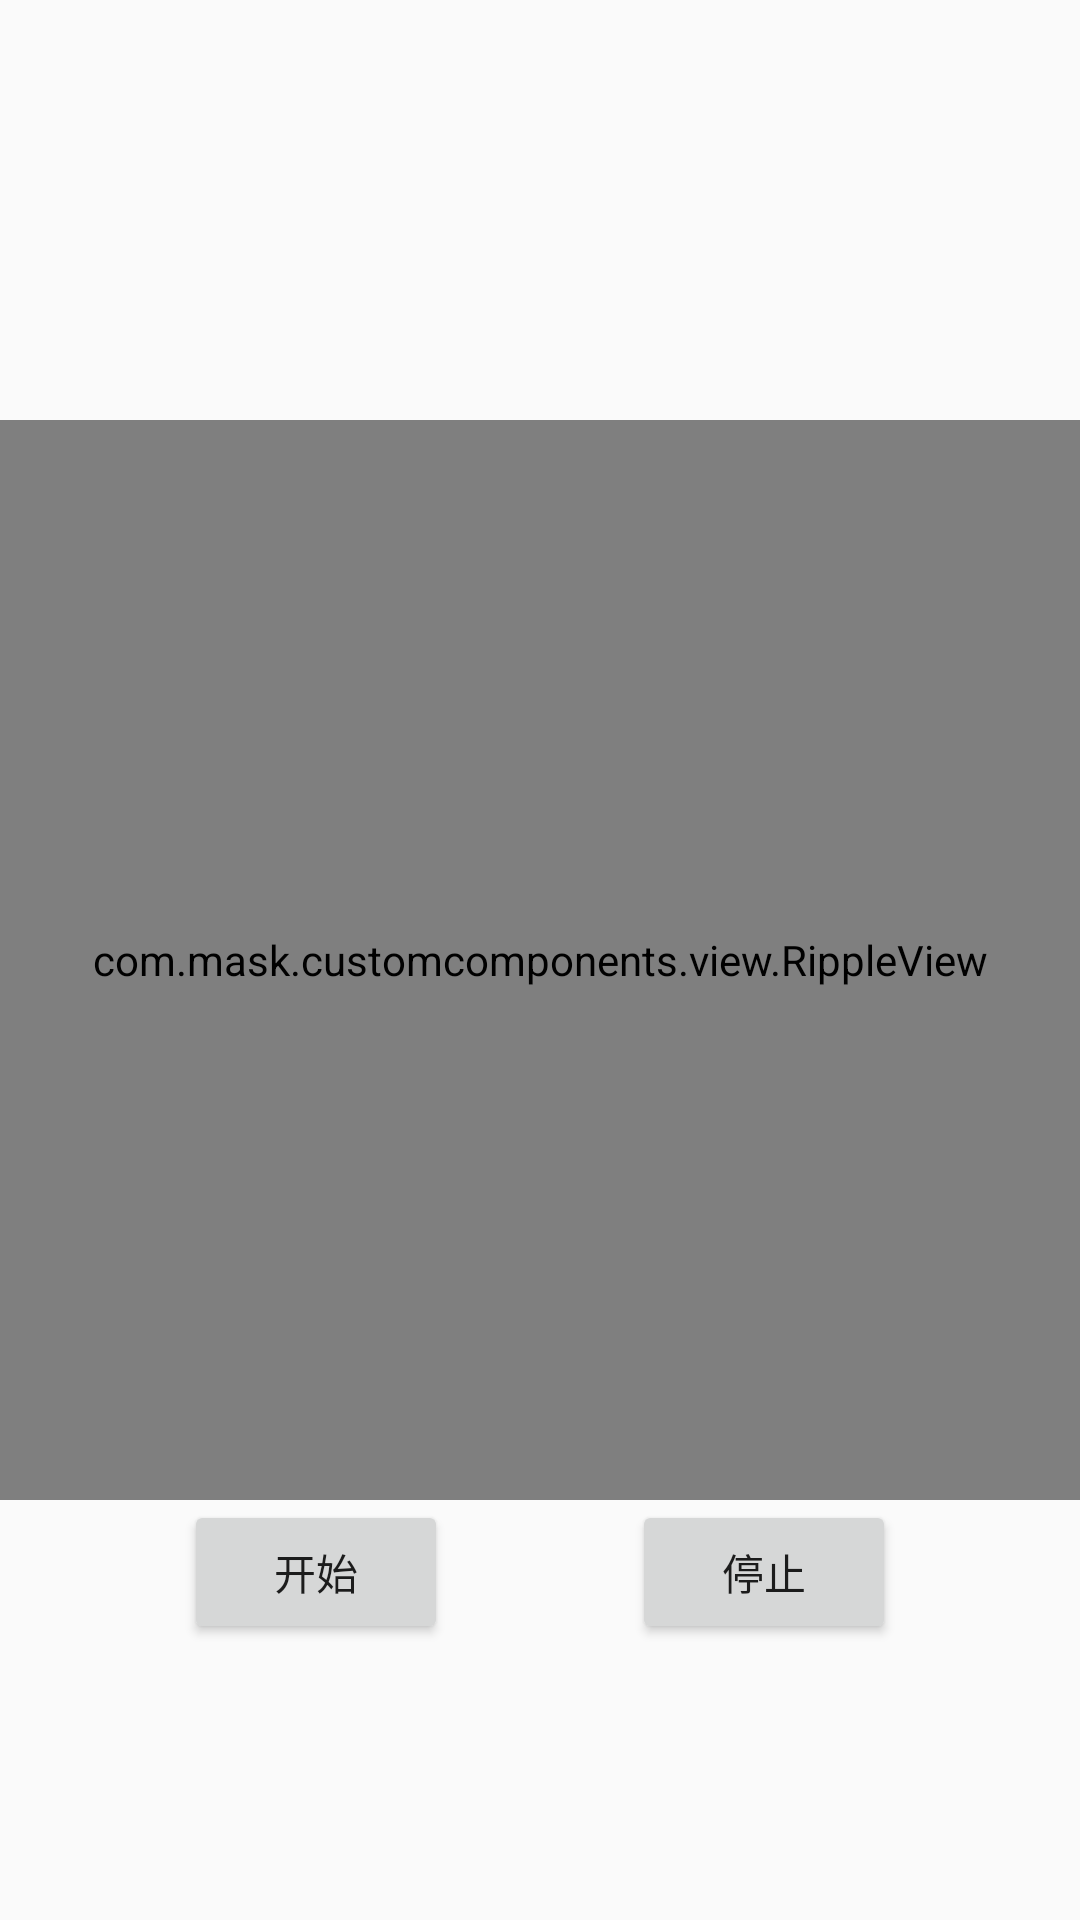

The Android layout XML behind this screen, and the referenced resources:
<!-- AndroidManifest.xml: application theme AppTheme -->
<!-- res/layout/activity_ripple_view.xml -->
<?xml version="1.0" encoding="utf-8"?>

<androidx.constraintlayout.widget.ConstraintLayout xmlns:android="http://schemas.android.com/apk/res/android"
    xmlns:app="http://schemas.android.com/apk/res-auto"
    xmlns:tools="http://schemas.android.com/tools"
    android:layout_width="match_parent"
    android:layout_height="match_parent">

    <com.mask.customcomponents.view.RippleView
        android:id="@+id/layout_ripple"
        android:layout_width="0dp"
        android:layout_height="0dp"
        app:layout_constraintBottom_toBottomOf="parent"
        app:layout_constraintDimensionRatio="1,1"
        app:layout_constraintEnd_toEndOf="parent"
        app:layout_constraintStart_toStartOf="parent"
        app:layout_constraintTop_toTopOf="parent"
        tools:background="@color/main_tran_38" />

    <Button
        android:id="@+id/btn_start"
        android:layout_width="wrap_content"
        android:layout_height="wrap_content"
        android:onClick="onClickStart"
        android:text="@string/start"
        app:layout_constraintEnd_toStartOf="@+id/btn_stop"
        app:layout_constraintStart_toStartOf="parent"
        app:layout_constraintTop_toBottomOf="@+id/layout_ripple" />

    <Button
        android:id="@+id/btn_stop"
        android:layout_width="wrap_content"
        android:layout_height="wrap_content"
        android:onClick="onClickStop"
        android:text="@string/stop"
        app:layout_constraintEnd_toEndOf="parent"
        app:layout_constraintStart_toEndOf="@+id/btn_start"
        app:layout_constraintTop_toBottomOf="@+id/layout_ripple" />

</androidx.constraintlayout.widget.ConstraintLayout>
<!-- resources referenced by this layout -->
<resources>
  <color name="main_tran_38">#6104AA04</color>
  <string name="start">开始</string>
  <string name="stop">停止</string>
  <style name="AppTheme" parent="Theme.AppCompat.Light.DarkActionBar">
          
          <item name="colorPrimary">@color/colorPrimary</item>
          <item name="colorPrimaryDark">@color/colorPrimaryDark</item>
          <item name="colorAccent">@color/colorAccent</item>
          <item name="android:textAllCaps">false</item>
      </style>
  <color name="colorPrimary">#008577</color>
  <color name="colorPrimaryDark">#00574B</color>
  <color name="colorAccent">#D81B60</color>
</resources>
